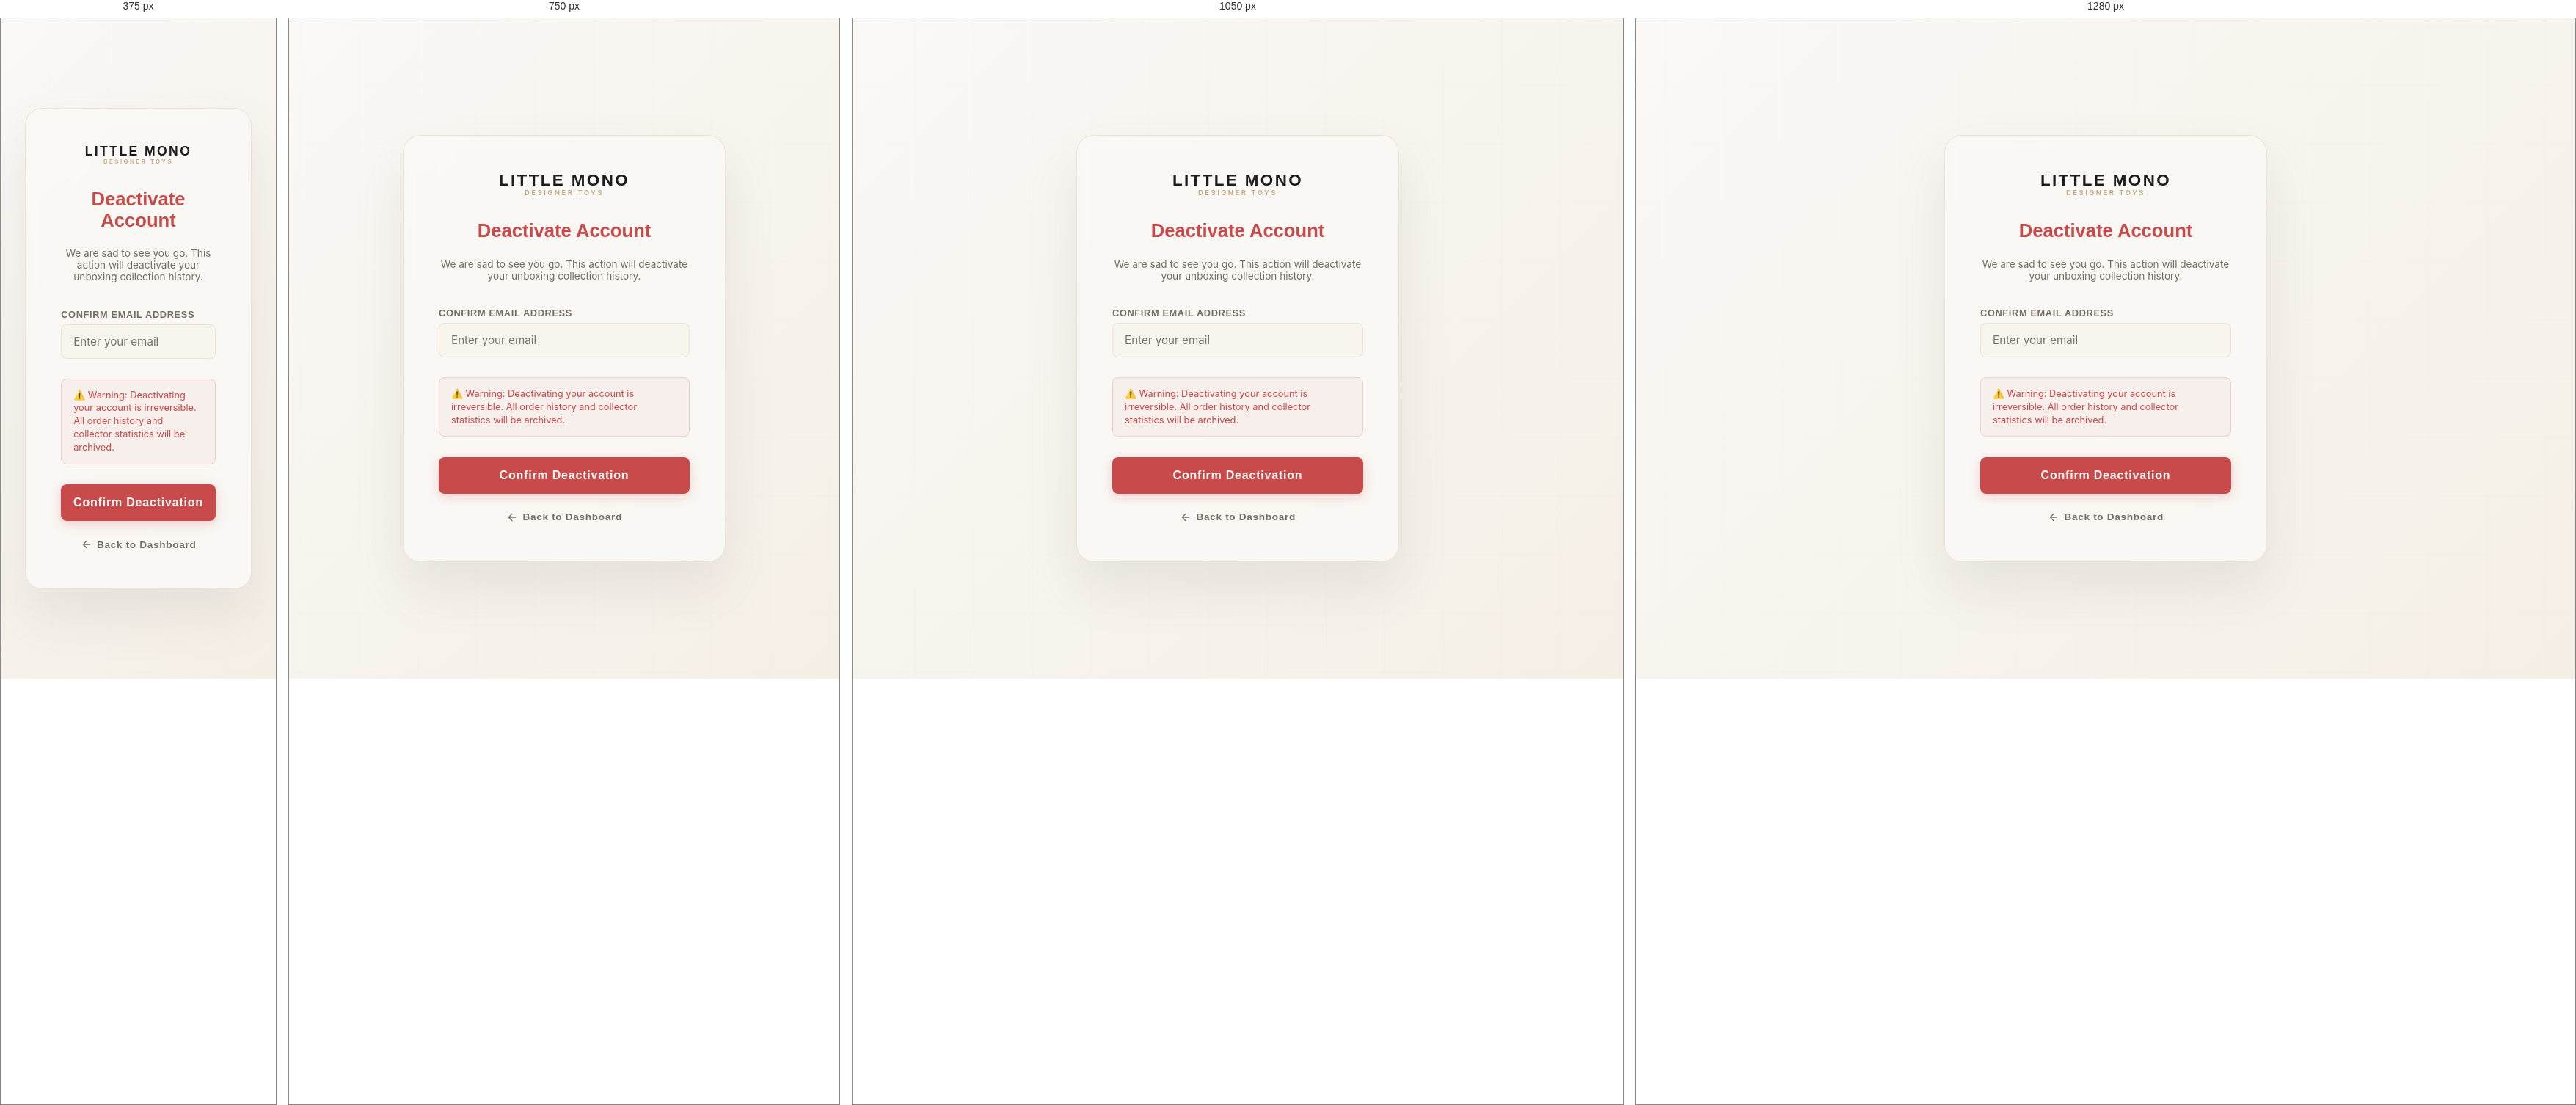
Rendered at 375 px, 750 px, 1050 px and 1280 px, left to right.

<!-- file: deactivate.html -->
<!DOCTYPE html>
<html lang="en">
<head>
    <meta charset="UTF-8">
    <meta name="viewport" content="width=device-width, initial-scale=1.0">
    <title>Deactivate Account — Little Mono</title>
    <link rel="preconnect" href="https://fonts.googleapis.com">
    <link rel="preconnect" href="https://fonts.gstatic.com" crossorigin>
    <link href="https://fonts.googleapis.com/css2?family=Inter:wght@300;400;500;600&family=Outfit:wght@300;400;500;700;800&display=swap" rel="stylesheet">
    <link rel="stylesheet" href="../css/style.css">
</head>
<body>
    <div class="auth-page-container">
        <div class="auth-card">
            <div class="auth-card-header" onclick="window.location.href='../index.html'">
                <div class="logo">
                    <span class="brand-name">LITTLE MONO</span>
                    <span class="sub-brand">DESIGNER TOYS</span>
                </div>
            </div>
            
            <form class="auth-form active" id="deactivateForm">
                <h2 class="auth-title" style="color: #C94A4A;">Deactivate Account</h2>
                <p class="auth-subtitle">We are sad to see you go. This action will deactivate your unboxing collection history.</p>
                
                <div class="input-group">
                    <label for="deactivateEmail">Confirm Email Address</label>
                    <input type="email" id="deactivateEmail" placeholder="Enter your email" required autocomplete="email">
                </div>
                
                <div style="font-size: 0.8rem; color: #C94A4A; background-color: rgba(201, 74, 74, 0.05); border: 1px solid rgba(201, 74, 74, 0.2); border-radius: 8px; padding: 0.8rem 1rem; margin-top: 0.5rem; line-height: 1.4;">
                    ⚠️ Warning: Deactivating your account is irreversible. All order history and collector statistics will be archived.
                </div>
                
                <button type="submit" class="btn-auth-submit" style="background-color: #C94A4A; box-shadow: 0 4px 15px rgba(201, 74, 74, 0.25);">Confirm Deactivation</button>
            </form>

            <div class="auth-back-link">
                <a href="dashboard.html">
                    <svg viewBox="0 0 24 24" width="16" height="16" style="transform: rotate(180deg); display: inline-block; vertical-align: middle;">
                        <path fill="none" stroke="currentColor" stroke-width="2" stroke-linecap="round" stroke-linejoin="round" d="M5 12h14M12 5l7 7-7 7"/>
                    </svg>
                    <span style="vertical-align: middle;">Back to Dashboard</span>
                </a>
            </div>
        </div>
    </div>

    <script src="https://code.jquery.com/jquery-3.7.0.min.js"></script>
    <script>
        const token = localStorage.getItem('token');
        const userJson = localStorage.getItem('user');
        if (!token || !userJson) {
            alert("Unauthorized. Redirecting to login.");
            window.location.href = "../login.html";
        }

        const user = JSON.parse(userJson);
        const form = document.getElementById('deactivateForm');

        form.addEventListener('submit', async (e) => {
            e.preventDefault();
            const email = document.getElementById('deactivateEmail').value.trim();

            if (email !== user.email) {
                alert("The entered email does not match your active user account.");
                return;
            }

            if (!confirm("Are you absolutely sure you want to deactivate your collector profile?")) {
                return;
            }

            try {
                const data = await $.ajax({
                    url: 'http://localhost:3000/api/v1/deactivate',
                    type: 'DELETE',
                    contentType: 'application/json',
                    data: JSON.stringify({ email }),
                    dataType: 'json'
                });

                alert("Your account has been successfully deactivated.");
                localStorage.clear();
                window.location.href = "../index.html";
            } catch (xhr) {
                const errData = xhr.responseJSON || {};
                alert(errData.error || "Deactivation failed.");
            }
        });
    </script>
</body>
</html>


/* @media block from style.css */
@media (max-width: 1200px) {
    :root {
        --hirono-scale-multiplier: 0.8;
    }
}

/* @media block from style.css */
@media (max-width: 900px) {
    :root {
        --hirono-scale-multiplier: 0.65;
    }
    .main-header {
        padding: 0 2rem;
    }
    .nav-links {
        display: none; /* Hide standard links on tablet/mobile for simplicity */
    }
    .cta-card {
        padding: 3rem;
    }
}

/* @media block from style.css */
@media (max-width: 600px) {
    :root {
        --hirono-scale-multiplier: 0.5;
    }
    .main-header {
        padding: 0 1.5rem;
    }
    .brand-name {
        font-size: 1.1rem;
    }
    .sub-brand {
        font-size: 0.5rem;
    }
    .btn-login {
        padding: 0.5rem 1rem;
        font-size: 0.8rem;
    }
    .cta-card {
        padding: 2.5rem 1.5rem;
    }
    .footer-content {
        flex-direction: column;
        gap: 1.5rem;
        text-align: center;
    }
}